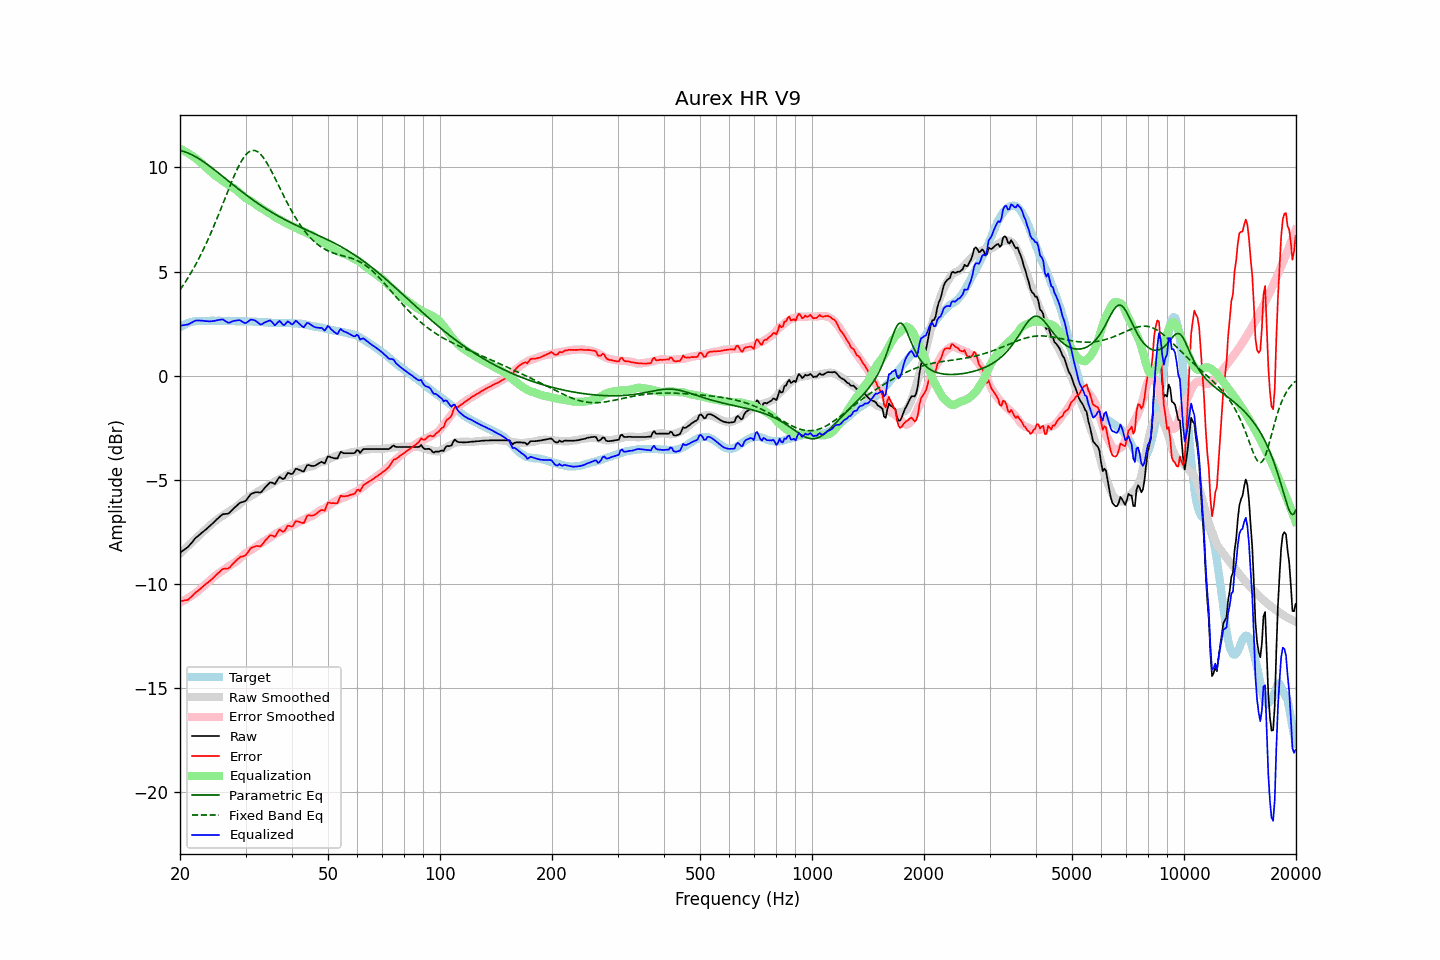

The file beside this chart, header and first rows:
frequency, raw, error, smoothed, error_smoothed, equalization, parametric_eq, fixed_band_eq, equalized_raw, equalized_smoothed, target
20.00, -8.51, -10.82, -8.54, -10.89, 10.89, 10.81, 4.12, 2.39, 2.35, 2.32
20.20, -8.45, -10.81, -8.47, -10.85, 10.85, 10.80, 4.23, 2.41, 2.38, 2.37
20.40, -8.40, -10.81, -8.40, -10.82, 10.82, 10.77, 4.34, 2.42, 2.42, 2.42
20.61, -8.34, -10.78, -8.32, -10.77, 10.77, 10.75, 4.46, 2.44, 2.45, 2.45
20.81, -8.29, -10.78, -8.25, -10.73, 10.73, 10.72, 4.58, 2.44, 2.48, 2.50
21.02, -8.23, -10.76, -8.17, -10.68, 10.68, 10.69, 4.70, 2.46, 2.51, 2.54
21.23, -8.14, -10.69, -8.10, -10.63, 10.63, 10.66, 4.83, 2.50, 2.53, 2.56
21.44, -8.04, -10.62, -8.03, -10.58, 10.58, 10.62, 4.96, 2.54, 2.56, 2.57
21.66, -7.96, -10.55, -7.96, -10.53, 10.53, 10.58, 5.09, 2.58, 2.58, 2.59
21.87, -7.85, -10.46, -7.88, -10.48, 10.48, 10.54, 5.23, 2.62, 2.59, 2.60
22.09, -7.78, -10.40, -7.81, -10.42, 10.42, 10.50, 5.37, 2.65, 2.61, 2.62
22.31, -7.72, -10.35, -7.74, -10.36, 10.36, 10.45, 5.51, 2.65, 2.62, 2.63
22.54, -7.65, -10.28, -7.67, -10.29, 10.29, 10.40, 5.66, 2.65, 2.63, 2.63
22.76, -7.59, -10.22, -7.59, -10.22, 10.22, 10.35, 5.82, 2.64, 2.63, 2.63
22.99, -7.52, -10.14, -7.52, -10.15, 10.15, 10.30, 5.97, 2.64, 2.63, 2.62
23.22, -7.46, -10.08, -7.45, -10.08, 10.08, 10.25, 6.13, 2.63, 2.63, 2.62
23.45, -7.40, -10.01, -7.38, -10.01, 10.01, 10.20, 6.30, 2.62, 2.63, 2.62
23.69, -7.33, -9.96, -7.31, -9.94, 9.94, 10.14, 6.46, 2.62, 2.64, 2.63
23.92, -7.27, -9.89, -7.24, -9.87, 9.87, 10.09, 6.64, 2.61, 2.64, 2.63
24.16, -7.20, -9.83, -7.17, -9.80, 9.80, 10.03, 6.81, 2.60, 2.63, 2.64
24.40, -7.11, -9.76, -7.10, -9.73, 9.73, 9.97, 6.99, 2.62, 2.63, 2.65
24.65, -7.05, -9.68, -7.03, -9.67, 9.67, 9.91, 7.17, 2.62, 2.63, 2.63
24.89, -6.96, -9.60, -6.97, -9.61, 9.61, 9.85, 7.36, 2.64, 2.63, 2.63
25.14, -6.90, -9.53, -6.92, -9.55, 9.55, 9.79, 7.54, 2.66, 2.63, 2.63
25.39, -6.82, -9.47, -6.86, -9.50, 9.50, 9.73, 7.74, 2.67, 2.64, 2.64
25.65, -6.76, -9.40, -6.81, -9.44, 9.44, 9.67, 7.93, 2.69, 2.64, 2.64
25.91, -6.69, -9.32, -6.75, -9.39, 9.39, 9.60, 8.12, 2.70, 2.64, 2.63
26.16, -6.65, -9.27, -6.70, -9.33, 9.33, 9.54, 8.32, 2.69, 2.63, 2.63
26.43, -6.65, -9.27, -6.65, -9.28, 9.28, 9.48, 8.51, 2.63, 2.63, 2.63
26.69, -6.64, -9.26, -6.59, -9.22, 9.22, 9.42, 8.71, 2.59, 2.63, 2.63
26.96, -6.63, -9.26, -6.54, -9.17, 9.17, 9.35, 8.90, 2.54, 2.63, 2.63
27.23, -6.57, -9.20, -6.49, -9.12, 9.12, 9.29, 9.09, 2.55, 2.62, 2.63
27.50, -6.49, -9.12, -6.45, -9.07, 9.07, 9.23, 9.28, 2.58, 2.62, 2.63
27.77, -6.41, -9.03, -6.40, -9.02, 9.02, 9.17, 9.47, 2.62, 2.62, 2.62
28.05, -6.34, -8.95, -6.35, -8.97, 8.97, 9.10, 9.65, 2.64, 2.62, 2.62
28.33, -6.27, -8.87, -6.30, -8.92, 8.92, 9.04, 9.82, 2.65, 2.62, 2.61
28.62, -6.20, -8.80, -6.24, -8.86, 8.86, 8.98, 9.98, 2.66, 2.62, 2.61
28.90, -6.13, -8.74, -6.18, -8.79, 8.79, 8.92, 10.13, 2.66, 2.61, 2.61
29.19, -6.09, -8.69, -6.11, -8.72, 8.72, 8.86, 10.27, 2.63, 2.61, 2.60
29.48, -6.07, -8.69, -6.04, -8.64, 8.64, 8.80, 10.40, 2.58, 2.61, 2.62
29.78, -6.05, -8.65, -5.97, -8.58, 8.58, 8.74, 10.51, 2.53, 2.61, 2.61
30.08, -6.00, -8.61, -5.92, -8.52, 8.52, 8.68, 10.61, 2.52, 2.61, 2.62
30.38, -5.90, -8.50, -5.87, -8.47, 8.47, 8.63, 10.69, 2.57, 2.60, 2.60
30.68, -5.80, -8.40, -5.82, -8.43, 8.43, 8.57, 10.75, 2.63, 2.60, 2.60
30.99, -5.69, -8.29, -5.78, -8.38, 8.38, 8.51, 10.79, 2.70, 2.60, 2.60
31.30, -5.66, -8.25, -5.74, -8.34, 8.34, 8.46, 10.81, 2.68, 2.60, 2.60
31.61, -5.63, -8.22, -5.70, -8.29, 8.29, 8.40, 10.81, 2.66, 2.59, 2.59
31.93, -5.60, -8.19, -5.64, -8.23, 8.23, 8.35, 10.80, 2.64, 2.59, 2.59
32.24, -5.60, -8.18, -5.59, -8.17, 8.17, 8.29, 10.76, 2.58, 2.59, 2.58
32.57, -5.61, -8.19, -5.54, -8.12, 8.12, 8.24, 10.71, 2.51, 2.58, 2.59
32.89, -5.62, -8.20, -5.50, -8.07, 8.07, 8.19, 10.64, 2.46, 2.58, 2.58
33.22, -5.56, -8.13, -5.46, -8.03, 8.03, 8.14, 10.55, 2.47, 2.57, 2.57
33.55, -5.46, -8.02, -5.41, -7.98, 7.98, 8.09, 10.45, 2.52, 2.56, 2.57
33.89, -5.37, -7.92, -5.37, -7.93, 7.93, 8.04, 10.34, 2.56, 2.56, 2.55
34.23, -5.29, -7.85, -5.32, -7.88, 7.88, 7.99, 10.22, 2.59, 2.56, 2.56
34.57, -5.21, -7.75, -5.28, -7.83, 7.83, 7.94, 10.09, 2.63, 2.55, 2.55
34.92, -5.13, -7.67, -5.24, -7.78, 7.78, 7.89, 9.95, 2.66, 2.55, 2.54
35.27, -5.14, -7.68, -5.19, -7.73, 7.73, 7.85, 9.80, 2.60, 2.54, 2.54
35.62, -5.17, -7.70, -5.14, -7.68, 7.68, 7.80, 9.65, 2.51, 2.54, 2.54
35.97, -5.20, -7.74, -5.08, -7.62, 7.62, 7.76, 9.50, 2.41, 2.53, 2.53
... 635 more rows
